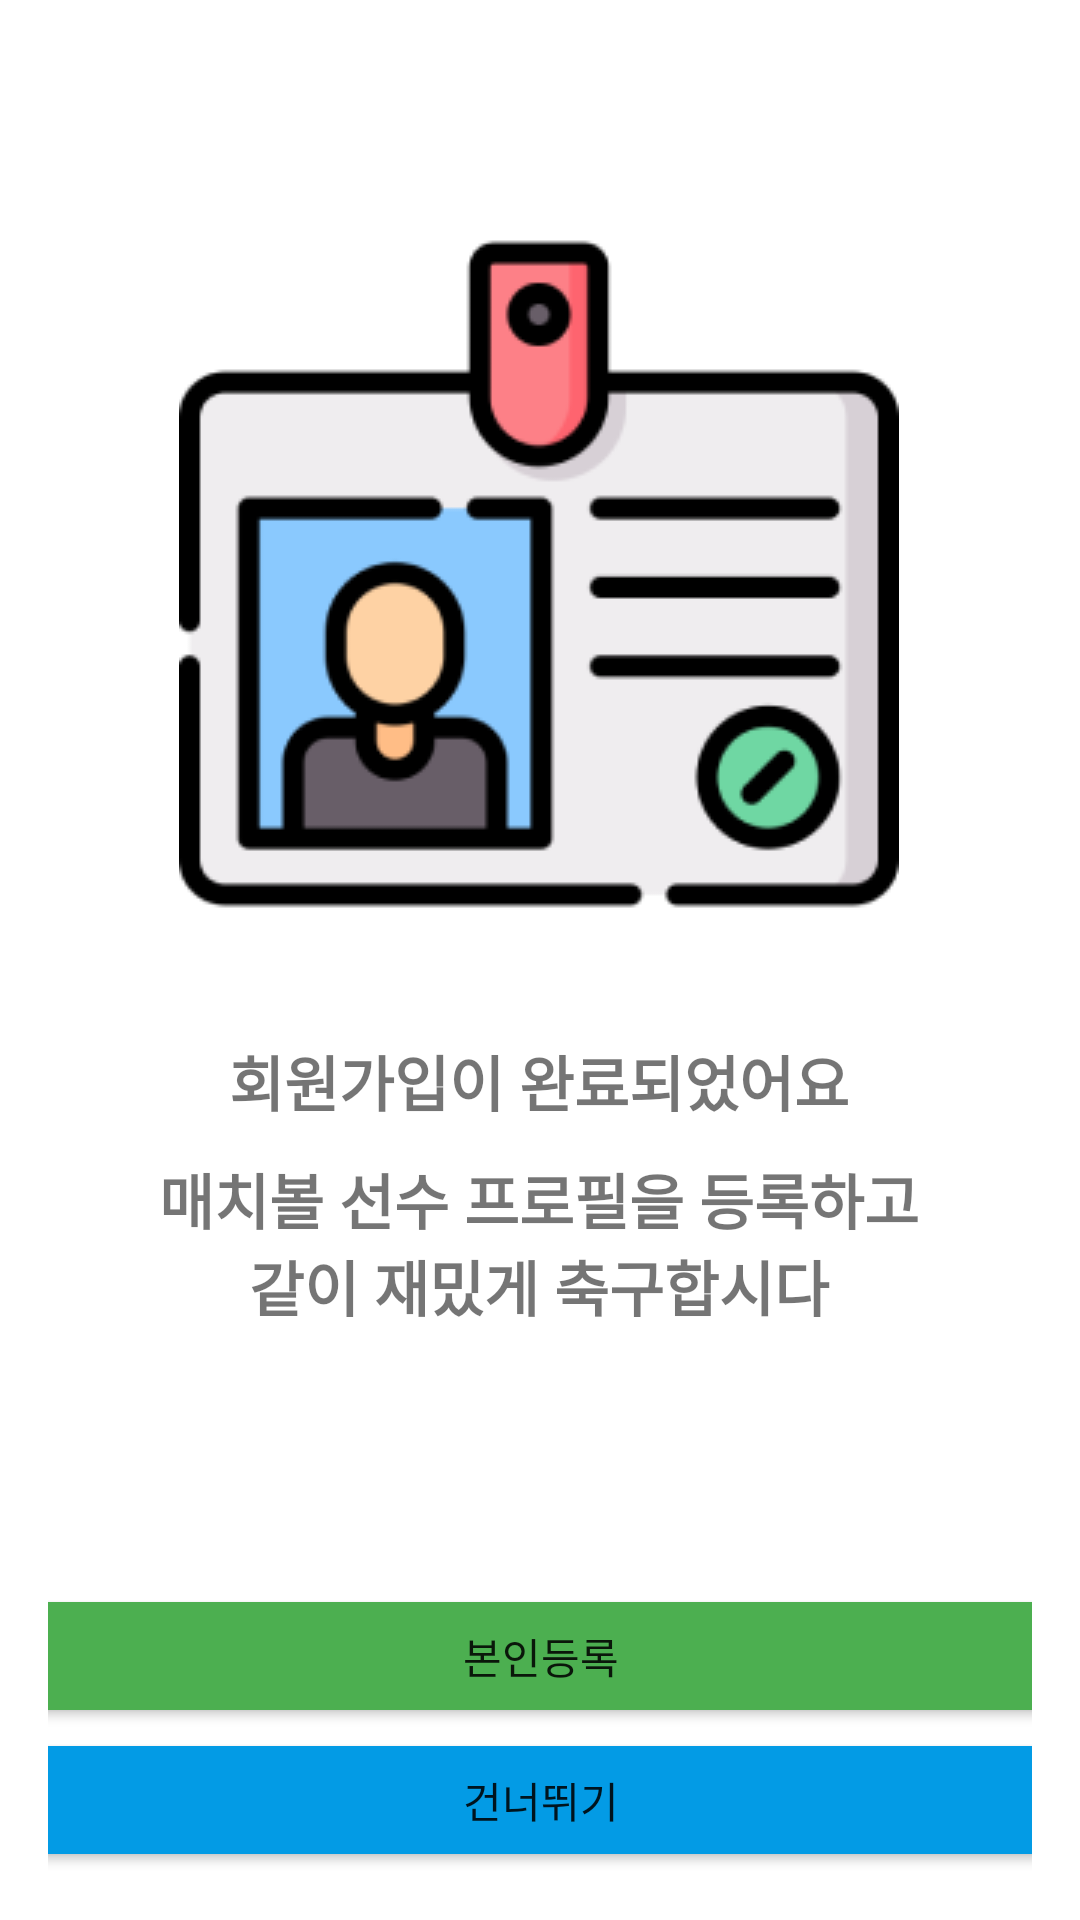

Here is an Android app screen rendered from its layout file. Give the layout XML and the strings, colors and styles it references.
<!-- AndroidManifest.xml: application theme Theme.Matchball -->
<!-- res/layout/activity_register_complete.xml -->
<?xml version="1.0" encoding="utf-8"?>
<androidx.constraintlayout.widget.ConstraintLayout xmlns:android="http://schemas.android.com/apk/res/android"
    xmlns:app="http://schemas.android.com/apk/res-auto"
    xmlns:tools="http://schemas.android.com/tools"
    android:padding="16dp"
    android:layout_width="match_parent"
    android:layout_height="match_parent">



    <ImageView
        android:id="@+id/imageView3"
        android:layout_width="wrap_content"
        android:layout_height="wrap_content"
        app:layout_constraintBottom_toBottomOf="parent"
        app:layout_constraintEnd_toEndOf="parent"
        app:layout_constraintHorizontal_bias="0.497"
        app:layout_constraintStart_toStartOf="parent"
        app:layout_constraintTop_toTopOf="parent"
        app:layout_constraintVertical_bias="0.15"
        app:srcCompat="@drawable/register_add" />

    <TextView
        android:id="@+id/tv_register"
        android:layout_width="wrap_content"
        android:layout_height="wrap_content"
        android:layout_marginTop="20dp"
        android:text="회원가입이 완료되었어요"
        android:textSize="20dp"
        android:textStyle="bold"
        app:layout_constraintBottom_toBottomOf="parent"
        app:layout_constraintEnd_toEndOf="parent"
        app:layout_constraintHorizontal_bias="0.498"
        app:layout_constraintStart_toStartOf="parent"
        app:layout_constraintTop_toBottomOf="@+id/imageView3"
        app:layout_constraintVertical_bias="0.055" />

    <TextView
        android:id="@+id/tv_register2"
        android:layout_width="260dp"
        android:layout_height="97dp"
        android:layout_marginTop="10dp"
        android:text="매치볼 선수 프로필을 등록하고 같이 재밌게 축구합시다"
        android:textAlignment="center"
        android:textSize="20dp"
        android:textStyle="bold"
        app:layout_constraintEnd_toEndOf="parent"
        app:layout_constraintHorizontal_bias="0.496"
        app:layout_constraintStart_toStartOf="parent"
        app:layout_constraintTop_toBottomOf="@+id/tv_register" />

    <Button
        android:id="@+id/btn_register_yourself"
        android:layout_width="350dp"
        android:layout_height="wrap_content"
        android:text="본인등록"
        android:backgroundTint="@color/colorGreen"
        app:layout_constraintBottom_toTopOf="@+id/btn_jump"
        app:layout_constraintEnd_toEndOf="parent"
        app:layout_constraintStart_toStartOf="parent" />

    <Button
        android:id="@+id/btn_jump"
        android:layout_width="350dp"
        android:layout_height="wrap_content"
        android:text="건너뛰기"
        android:backgroundTint="@color/light_blue_600"
        app:layout_constraintBottom_toBottomOf="parent"
        app:layout_constraintEnd_toEndOf="parent"
        app:layout_constraintStart_toStartOf="parent" />

</androidx.constraintlayout.widget.ConstraintLayout>
<!-- resources referenced by this layout -->
<resources>
  <color name="colorGreen">#4CAF50</color>
  <color name="light_blue_600">#FF039BE5</color>
  <!-- drawable register_add: png bitmap (drawable, 11497 bytes) -->
  <style name="Theme.Matchball" parent="Theme.MaterialComponents.DayNight.DarkActionBar">
          
          <item name="colorPrimary">@color/purple_500</item>
          <item name="colorPrimaryVariant">@color/purple_700</item>
          <item name="colorOnPrimary">@color/white</item>
          
          <item name="colorSecondary">@color/teal_200</item>
          <item name="colorSecondaryVariant">@color/teal_700</item>
          <item name="colorOnSecondary">@color/black</item>
          
          <item name="android:statusBarColor">?attr/colorPrimaryVariant</item>
          
      </style>
  <color name="purple_500">#FF6200EE</color>
  <color name="purple_700">#FF3700B3</color>
  <color name="white">#FFFFFFFF</color>
  <color name="teal_200">#FF03DAC5</color>
  <color name="teal_700">#FF018786</color>
  <color name="black">#FF000000</color>
</resources>
